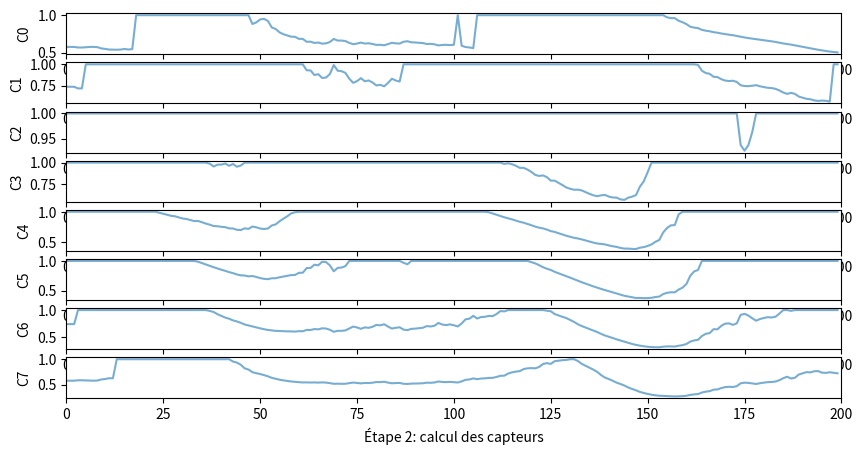
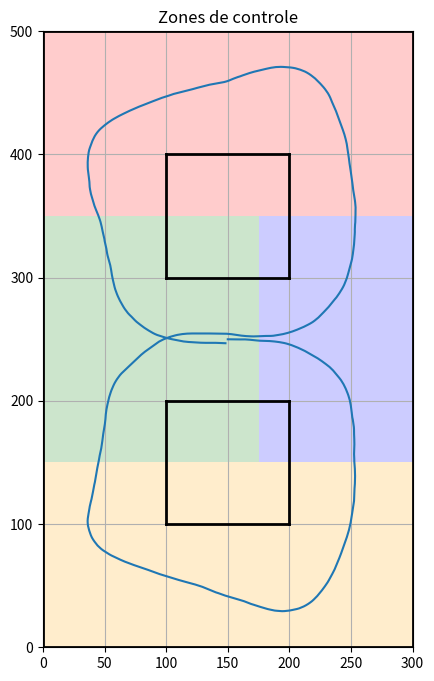

Write the Python code that produced these figures, in order.
import numpy as np
import matplotlib.pyplot as plt
from matplotlib.patches import Rectangle

np.random.seed(123)

def line_intersect(p1, p2, P3, P4):
    # calcule les coordonnées des points d'intersections entre deux segments. Ici entre le rayon du senseur et du mur

    # on récupère les coodonnées de tous les segments que formé par les senseurs
    p1 = np.atleast_2d(p1) 
    p2 = np.atleast_2d(p2)
    # on récupère les coordonnées des segments des murs du labyrinthe
    P3 = np.atleast_2d(P3)
    P4 = np.atleast_2d(P4)
    

    x1, y1 = p1[:,0], p1[:,1]
    x2, y2 = p2[:,0], p2[:,1]
    X3, Y3 = P3[:,0], P3[:,1]
    X4, Y4 = P4[:,0], P4[:,1]

    #colinéarité entre le vecteur senseur et le mur 
    D = (Y4-Y3)*(x2-x1) - (X4-X3)*(y2-y1)

    # Colinearity test
    C = (D != 0)
    UA = ((X4-X3)*(y1-Y3) - (Y4-Y3)*(x1-X3))
    UA = np.divide(UA, D, where=C)
    UB = ((x2-x1)*(y1-Y3) - (y2-y1)*(x1-X3))
    UB = np.divide(UB, D, where=C)

    # Test if intersections are inside each segment
    C = C * (UA > 0) * (UA < 1) * (UB > 0) * (UB < 1)
    
    X = np.where(C, x1 + UA*(x2-x1), np.inf)
    Y = np.where(C, y1 + UA*(y2-y1), np.inf)
    return np.stack([X,Y],axis=1)

class Maze:
    """
    A simple 8-maze made of straight walls (line segments)
    """

    def __init__(self):
        self.walls = np.array( [

            # Surrounding walls
            [ (  0,   0), (  0, 500)],
            [ (  0, 500), (300, 500)],
            [ (300, 500), (300,   0)],
            [ (300,   0), (  0,   0)],
            
            # Bottom hole
            [ (100, 100), (200, 100)],
            [ (200, 100), (200, 200)],
            [ (200, 200), (100, 200)],
            [ (100, 200), (100, 100)],

            # Top hole
            [ (100, 300), (200, 300)],
            [ (200, 300), (200, 400)],
            [ (200, 400), (100, 400)],
            [ (100, 400), (100, 300)],

            # Moving walls (invisibles) to constraing bot path
            [ (  0, 250), (100, 200)],
            [ (200, 300), (300, 250)] 
        ] )

class Bot:
    
    def __init__(self):
        self.size = 10
        self.position = 150,250
        self.orientation = 0
        self.n_sensors = 8
        self.delta_theta=0
        self.tour=0
        A = np.linspace(-np.pi/2, +np.pi/2, self.n_sensors+2, endpoint=True)[1:-1]
        self.sensors = {
            "angle" : A,
            "range" : 75*np.ones((self.n_sensors,1)),
            "value" : np.ones((self.n_sensors,1)) }
        self.sensors["range"][3:5] *= 1.25
    
    def update(self, maze,invisible_walls):
        # Sensors
        A = self.sensors["angle"] + self.orientation # angles de tous les senseurs
        #print(A)
        T = np.stack([np.cos(A), np.sin(A)], axis=1) # gradient ? de tous les angles des senseurs
        P1 = self.position + self.size*T # positions dans le plan de tous les senseurs du robot
        P2 = P1 + self.sensors["range"]*T # coordonées de la fin du segment formé a partir du senseur et jusq'uà sa distance de vision
        if invisible_walls:
            P3, P4 = maze.walls[:,0], maze.walls[:,1] # coordonnées de tous les murs du labyrinthe avce murs invisibles
        else:
             P3, P4 = maze.walls[:12,0], maze.walls[:12,1]
        for i, (p1, p2) in enumerate(zip(P1,P2)): # pour tous les segments robot-range 
            C = line_intersect(p1, p2, P3, P4) # calcul du point d'intersection entre la vision et le mur du labyrinthe
            index = np.argmin( ((C - p1)**2).sum(axis=1)) # somme des distances au carré du robot aux intersections, on obtient le nom du senseur de plus petit distance au mur 
            p = C[index] # on récupère la plus petite distance au mur
            if p[0] < np.inf: # si la distance est finie alors:
                self.sensors["value"][i] = np.sqrt(((p1-p)**2).sum())#np.random.normal(0,1)
                self.sensors["value"][i] /= self.sensors["range"][i]
                self.sensors["value"][i]+=np.random.normal(loc=0,scale=0.5)
            else:
                self.sensors["value"][i] = 1

def update(invisible_walls=True):
    bot.delta_theta = (bot.sensors["value"].ravel() * [-4,-3,-2,-1,1,2,3,4]).sum()
    #print(bot.sensors["value"])
    if abs(bot.delta_theta) > 0.5:
        bot.orientation += 0.01 * bot.delta_theta
    bot.position += 2 * np.array([np.cos(bot.orientation),
                                  np.sin(bot.orientation)])
    bot.update(maze,invisible_walls)

    # Moving walls
    if invisible_walls:
        if bot.position[1] < 100 :
            maze.walls[12:] = [[(0, 250), (100, 300)], [(200, 200), (300, 250)]]
        elif bot.position[1] > 400:
            maze.walls[12:] = [[(0, 250), (100, 200)], [(200, 300), (300, 250)]]
    return 

def capteur(orientation,position,invisibles_walls=False):
    sensors_value=np.zeros((8,))
    A = bot.sensors["angle"] + orientation # angles de tous les senseurs
    #print(A)
    T = np.stack([np.cos(A), np.sin(A)], axis=1) # gradient ? de tous les angles des senseurs
    P1 = position + bot.size*T # positions dans le plan de tous les senseurs du robot
    P2 = P1 + bot.sensors["range"]*T # coordonées de la fin du segment formé a partir du senseur et jusq'uà sa distance de vision
    if invisible_walls:
        P3, P4 = maze.walls[:,0], maze.walls[:,1] # coordonnées de tous les murs du labyrinthe avce murs invisibles
    else:
            P3, P4 = maze.walls[:12,0], maze.walls[:12,1]
    for i, (p1, p2) in enumerate(zip(P1,P2)): # pour tous les segments robot-range 
        C = line_intersect(p1, p2, P3, P4) # calcul du point d'intersection entre la vision et le mur du labyrinthe
        index = np.argmin( ((C - p1)**2).sum(axis=1)) # somme des distances au carré du robot aux intersections, on obtient le nom du senseur de plus petit distance au mur 
        p = C[index] # on récupère la plus petite distance au mur
        if p[0] < np.inf: # si la distance est finie alors:
            sensors_value[i] = np.sqrt(((p1-p)**2).sum())#+np.random.normal(0,1)
            sensors_value[i] /= bot.sensors["range"][i]
            #self.sensors["value"][i]+=np.random.normal(loc=0,scale=0.5)
        else:
            sensors_value[i] = 1
    return sensors_value

pattern = [2,3,4,2,3,1]

def get_zones(position):
    if position[1] >350 : 
        return 1
    elif  position[1]<150:
        return 4
    elif position[0]<175 :
        return 2
    else : return 3
    

def through_walls(position):
    x,y = position
    wall_test=True
    if (x < 0 or x>300) or (y<0 or y>500) or (x>100 and x<200 and y>100 and y<200) or (x>100 and x<200 and y>300 and y<400): 
        wall_test=False
    return wall_test




#on construit le data set pour entrainer le modèle, 10_000 données recoupant les valeurs des senseurs, le theta, la position

# initialisation des variables
maze = Maze()
bot = Bot()
bot.position = 150, 250
orientation = 0
bot.tour=0
steps= 10_000
#  création du tableau 
set=np.zeros((steps,3))

for i in range(steps):
    sensors_data=bot.sensors["value"].ravel()
    #print(sensors_data)
    delta_theta= [bot.delta_theta]
    position= bot.position #+(np.random.normal(loc=0,scale=1,size=2)*0.7)
    if 149<position[0]<151 and 200<position[1]<300 and i>2:
        bot.tour+=1
        tour=[bot.tour]
        if bot.tour==2:
            completed_tour=i
            print(completed_tour)
    else: tour=[0]
    set[i]=np.concatenate((position,delta_theta))
    update()

#----------------------------------------------------------------------------

invisible_walls=False

data_set=np.zeros((steps,12))

"""
0:8 : capteurs
8 : coordonnées x
9: coordonnées y 
10: orientation générale du robot
11: delta angle bretenberg

"""
i=0
zone=get_zones(set[0,0:2])
print(set[0,0:2])
print(f"zone de départ du robot: {zone}")
for n in range(steps):
    
    data_set[n,8:10]=set[n,0:2] # reutilisation des positions du robot
    zonet1=get_zones(set[n,0:2])
    if zone == zonet1:
        zone=zone 
    else: 
        if zonet1==pattern[(i+1)%6]: 
            i+=1
            print(f"zone : {zonet1} , au pas {n}, nombre de tours: {i//6}, {i%6}")
            zone=zonet1
        else: break
    data_set[n,:8]=capteur(orientation,set[n,0:2])
    data_set[n,11]=set[n,2]
    data_set[n,10]=orientation
    orientation+=0.01*set[n,2]
print(i)
print(i//6)


np.save('data_set_bretenberg_noise.npy',data_set)

n_sensors=12
label=['capteur','capteur','capteur','capteur','capteur','capteur','capteur','capteur',
'8 : coordonnées x',
'9: coordonnées y', 
'10: orientation générale du robot',
'11: delta angle bretenberg'
]


plt.figure(figsize=(10, 5))
for i in range(8):
    plt.subplot(8, 1, i+1)
    plt.plot(data_set[:200,i], alpha=0.6)
    plt.ylabel(f"C{i}", loc='center')
    plt.xlim((0,200))
plt.xlabel(f"Étape 2: calcul des capteurs")
plt.show()

fig, ax = plt.subplots(figsize=(8, 8))

# Tracé des murs
for wall in maze.walls[:12]:
    (x1, y1), (x2, y2) = wall
    ax.plot([x1, x2], [y1, y2], 'k-', linewidth=2)

# Couleurs différentes pour chaque zone
colors = ['red', 'green', 'blue', 'orange']

zones= np.array([ # checkpoints zones positions
            [ (  0,   500), (  300, 350)],
            [ ( 0,   350), (  175, 150)],
            [ (  175,   350), (  300, 150)],
            [ (  0,   150), (  300, 0)],
            ])

# Tracé des zones (checkpoints)
for idx, ((x1, y1), (x2, y2)) in enumerate(zones):
    width = x2 - x1
    height = y2 - y1
    rect = Rectangle(
        (x1, y1),
        width,
        height,
        linewidth=0,
        edgecolor=colors[idx % len(colors)],
        facecolor=colors[idx % len(colors)],
        alpha=0.2,
        label=f"Zone {idx + 1}"
    )
    ax.add_patch(rect)

#ax.plot([200, 300], [300, 250], '--', linewidth=2)
#ax.plot([0, 100], [250, 300], '--', linewidth=2)
#ax.plot([200, 300], [200, 250], '--', linewidth=2)

# Tracé de la trajectoire du robot
ax.plot(set[:720,0],set[:720,1],label='Trajectoire initiale')
#ax.plot(set[750,0],set[750,1],'x',label='fin de course')
# Options d'affich
ax.set_xlim(0, 300)
ax.set_ylim(0, 500)
ax.set_aspect('equal')
ax.set_title('Zones de controle')
#ax.legend()
plt.grid(True)
plt.show()


